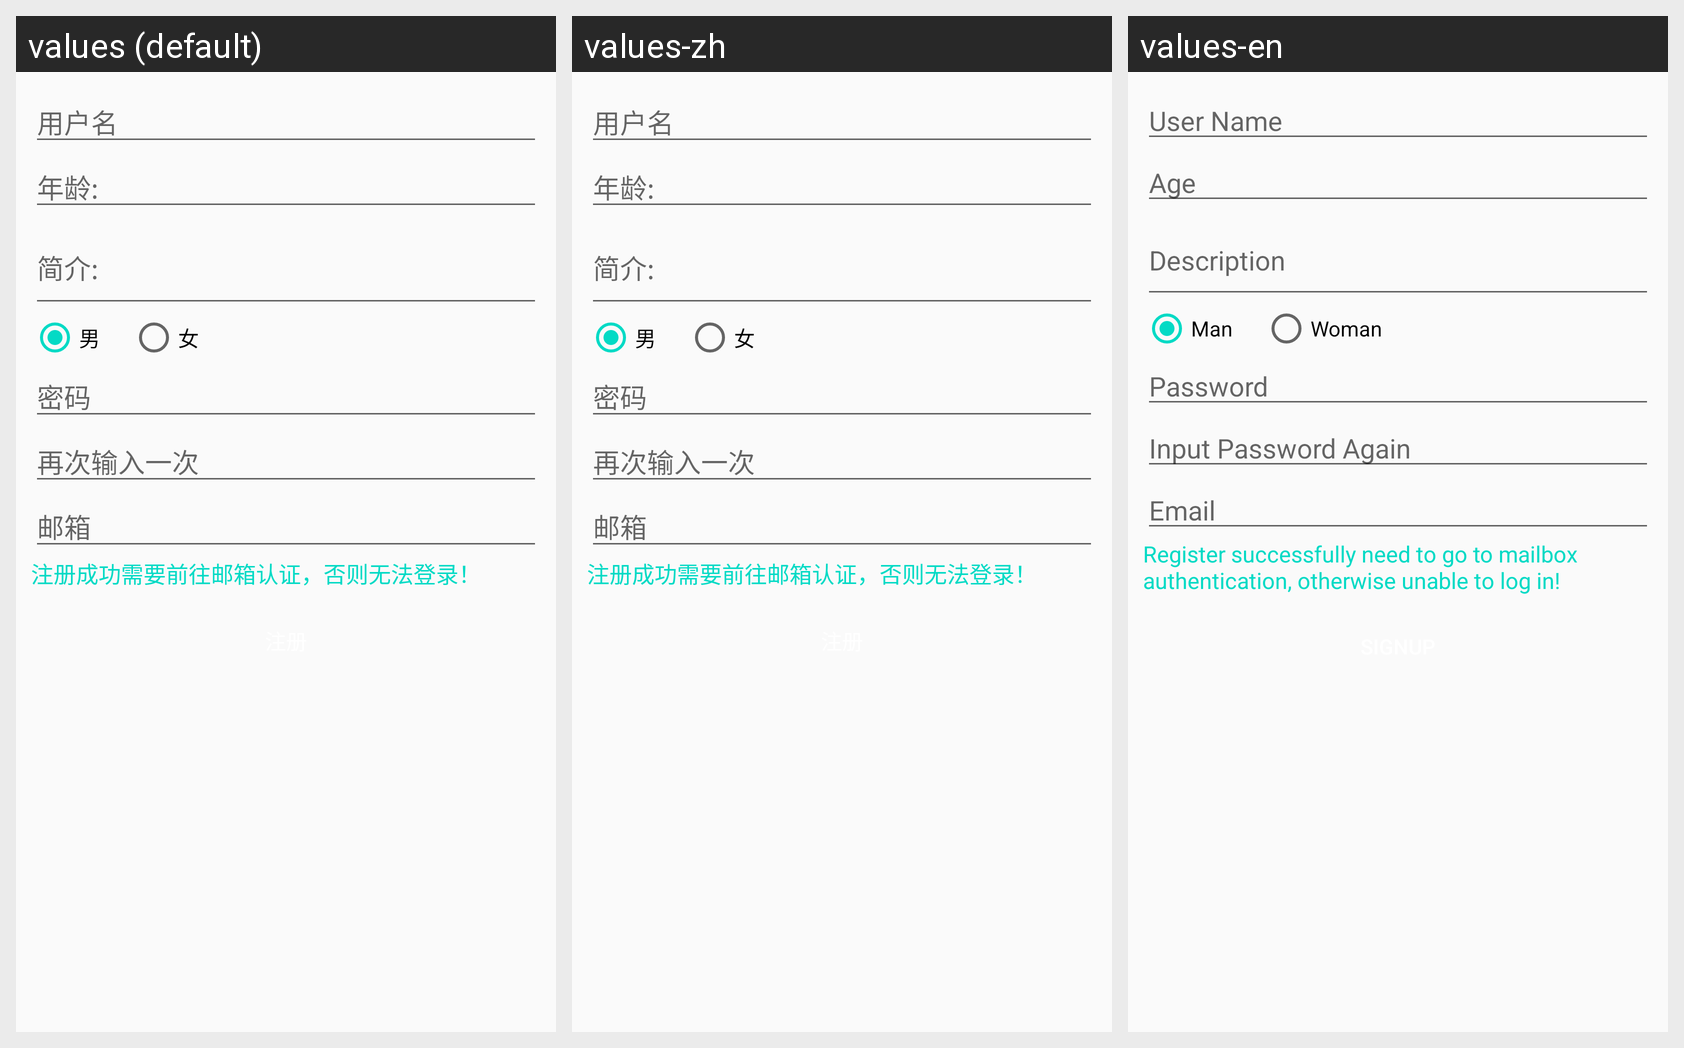

The Android screen above is rendered under several locales of the same app. Produce the string resources it draws, with the default and per-locale values.
Android screen res/layout/activity_registered.xml rendered under 3 locales, left to right: values (default), values-zh, values-en. Device: Nexus 5 (rendered at 1080×1920; each locale shown at half size, 540×960, under a caption strip naming it); theme AppTheme.
Strings drawn on this screen, with the default value and each locale's value (text and hints the layout hard-codes, and strings that could not be matched under every locale, appear in the picture but are not listed):

text_user_name
  values: 用户名
  values-zh: 用户名
  values-en: User Name

text_age
  values: 年龄:
  values-zh: 年龄:
  values-en: Age

text_desc
  values: 简介:
  values-zh: 简介:
  values-en: Description

text_boy
  values: 男
  values-zh: 男
  values-en: Man

text_girl_f
  values: 女
  values-zh: 女
  values-en: Woman

text_password
  values: 密码
  values-zh: 密码
  values-en: Password

text_password_again
  values: 再次输入一次
  values-zh: 再次输入一次
  values-en: Input Password Again

text_email
  values: 邮箱
  values-zh: 邮箱
  values-en: Email

text_register_remind
  values: 注册成功需要前往邮箱认证，否则无法登录！
  values-zh: 注册成功需要前往邮箱认证，否则无法登录！
  values-en: Register successfully need to go to mailbox authentication, otherwise unable to log in!
